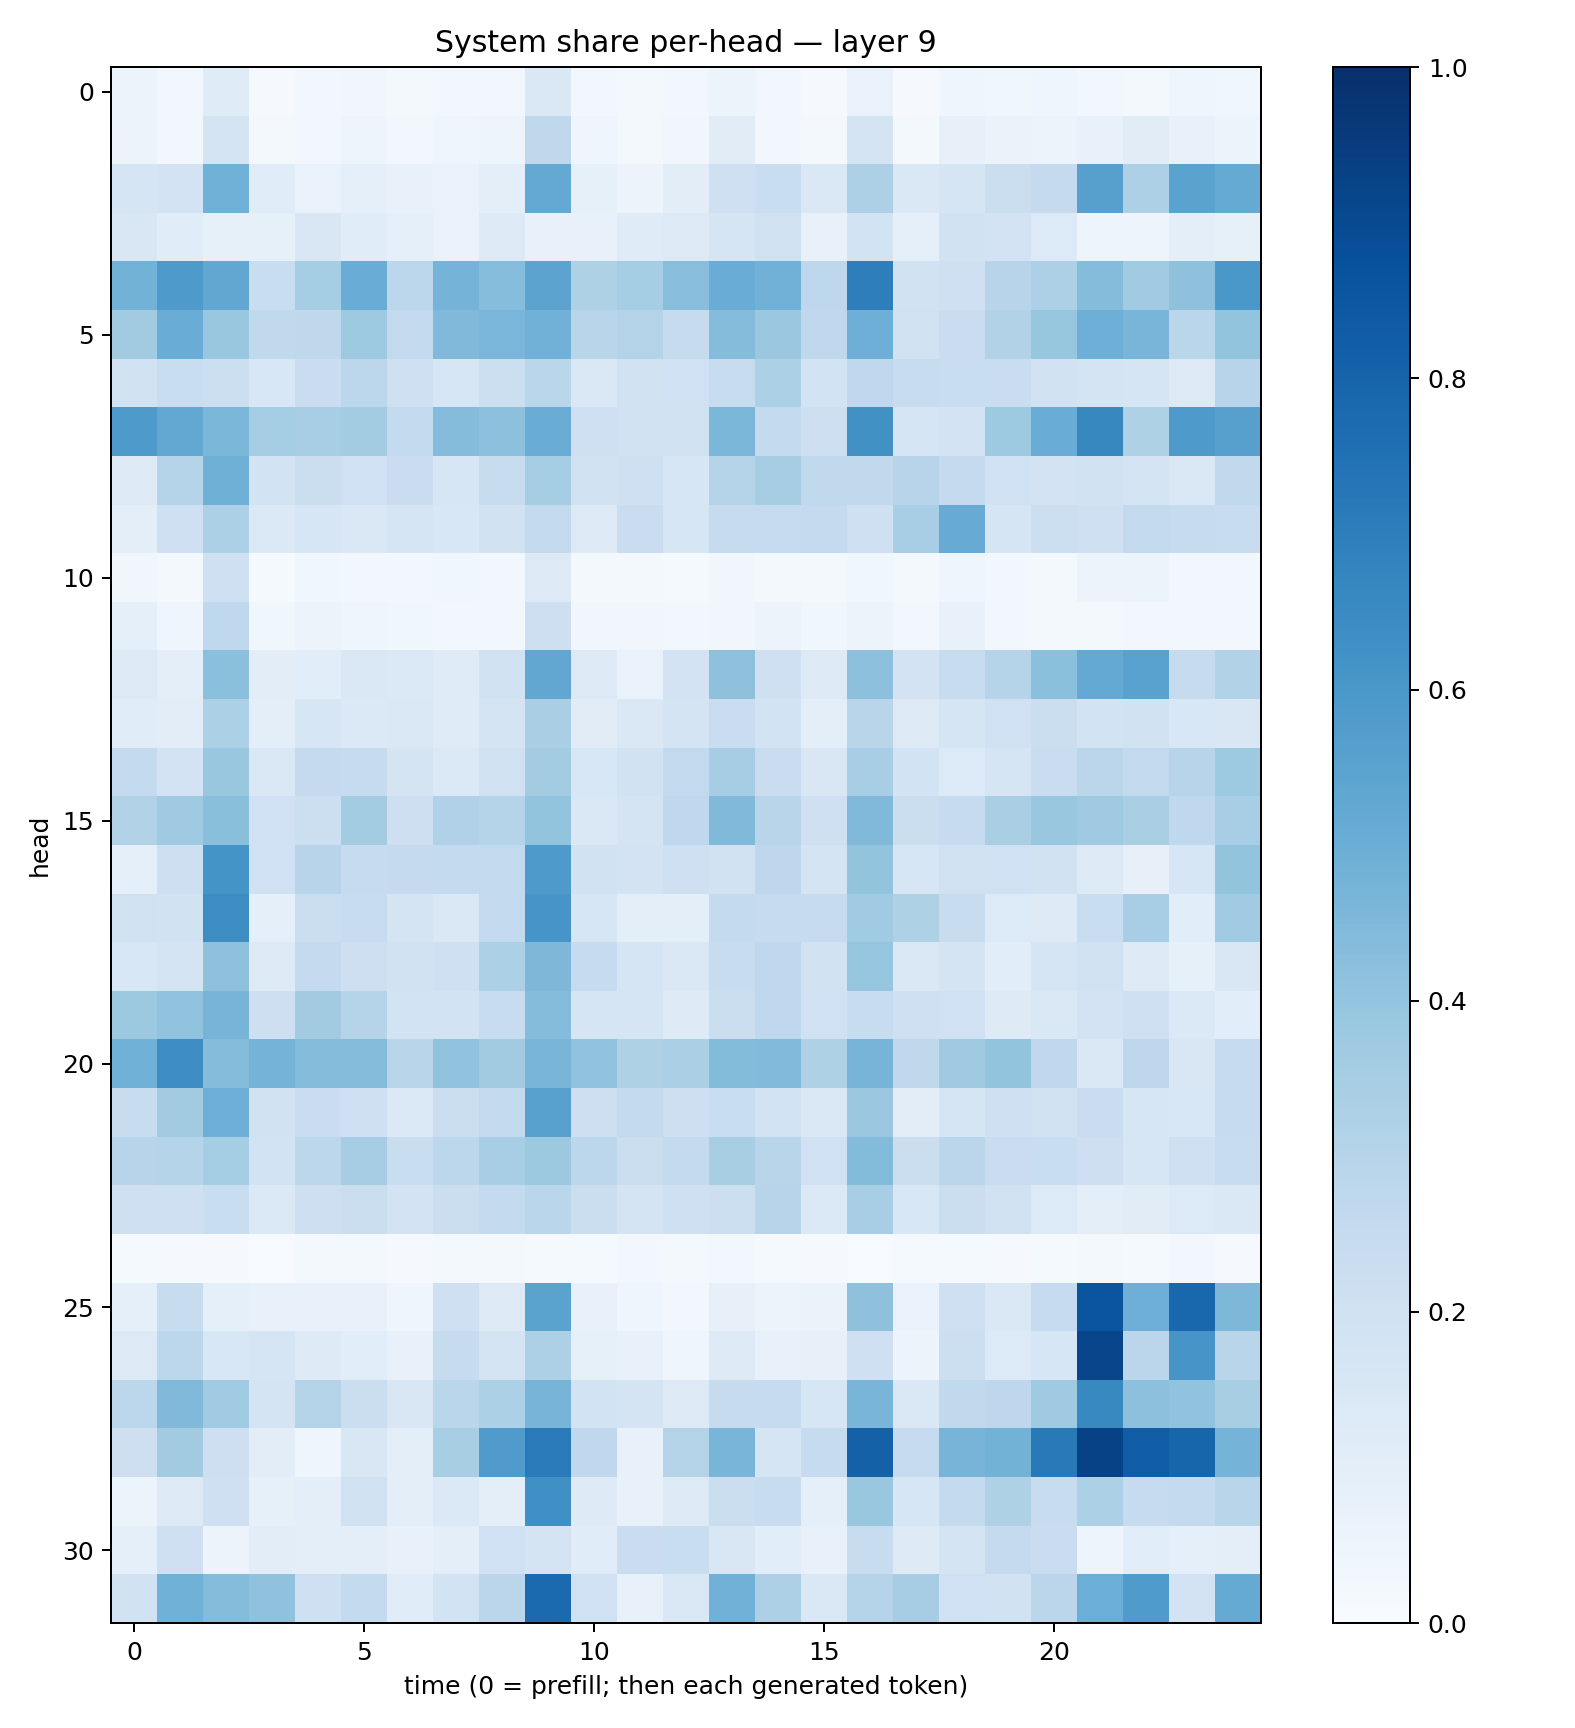

Source data for this figure (header and first rows):
0.06208389, 0.026243147, 0.12099194, 0.008842177, 0.02740523, 0.0334765, 0.021826558, 0.024518356, 0.029246055, 0.14415406, 0.024794744, 0.015853446, 0.026907023, 0.059785187, 0.027058693, 0.011632663, 0.06839428, 0.008100879, 0.03927636, 0.037552435, 0.042513523, 0.03078138, 0.019152775, 0.046810813
0.05846, 0.02934, 0.1725, 0.02195, 0.02769, 0.04881, 0.02845, 0.04029, 0.0505, 0.2711, 0.04409, 0.02189, 0.03148, 0.1118, 0.03122, 0.02042, 0.1725, 0.02261, 0.0793, 0.06271, 0.05405, 0.07108, 0.1106, 0.07304
0.1684, 0.1809, 0.4865, 0.1133, 0.06725, 0.09322, 0.07799, 0.06665, 0.09458, 0.5219, 0.08282, 0.05803, 0.1047, 0.2089, 0.2309, 0.1414, 0.325, 0.1416, 0.167, 0.2255, 0.2518, 0.5622, 0.3256, 0.5482
0.152, 0.1147, 0.08338, 0.08485, 0.1491, 0.1151, 0.09158, 0.06855, 0.126, 0.07738, 0.07428, 0.1175, 0.1274, 0.1662, 0.197, 0.07755, 0.185, 0.09215, 0.1887, 0.1815, 0.136, 0.05048, 0.04849, 0.1013
0.4771, 0.5896, 0.5282, 0.2311, 0.3524, 0.5051, 0.2793, 0.4753, 0.4334, 0.5431, 0.3237, 0.3541, 0.4264, 0.5061, 0.4806, 0.2748, 0.6965, 0.1924, 0.208, 0.2937, 0.3272, 0.4359, 0.365, 0.4136
0.3598, 0.5076, 0.39, 0.2652, 0.2702, 0.3737, 0.2588, 0.4462, 0.4639, 0.4821, 0.2919, 0.3084, 0.2452, 0.435, 0.3812, 0.2673, 0.4953, 0.1958, 0.2286, 0.3158, 0.394, 0.4954, 0.4681, 0.2872
0.1911, 0.2325, 0.2163, 0.1561, 0.2296, 0.2781, 0.2067, 0.1631, 0.2186, 0.2853, 0.142, 0.1982, 0.2015, 0.237, 0.3292, 0.1853, 0.2681, 0.2353, 0.2336, 0.2297, 0.1925, 0.1789, 0.1714, 0.1301
0.5869, 0.5257, 0.4572, 0.3539, 0.3476, 0.3561, 0.2575, 0.4369, 0.4176, 0.506, 0.2075, 0.1952, 0.1985, 0.4602, 0.2549, 0.2134, 0.6277, 0.1662, 0.1816, 0.3717, 0.506, 0.6611, 0.3241, 0.5892
0.1259, 0.3003, 0.4909, 0.1873, 0.2215, 0.2006, 0.2282, 0.1612, 0.235, 0.3539, 0.1879, 0.2049, 0.1603, 0.3062, 0.3501, 0.2644, 0.264, 0.2935, 0.2538, 0.2024, 0.1824, 0.1952, 0.1744, 0.1422
0.09582, 0.2075, 0.3308, 0.1378, 0.1572, 0.1423, 0.1709, 0.1548, 0.1937, 0.2607, 0.1319, 0.2303, 0.1616, 0.2451, 0.2483, 0.2503, 0.2083, 0.3439, 0.5104, 0.1687, 0.2161, 0.207, 0.261, 0.2449
0.03431, 0.02072, 0.208, 0.01202, 0.03906, 0.02519, 0.02566, 0.03613, 0.02834, 0.1294, 0.02202, 0.01974, 0.01487, 0.03298, 0.02195, 0.02215, 0.03668, 0.0225, 0.04102, 0.0299, 0.01748, 0.05686, 0.05264, 0.02448
0.09008, 0.04181, 0.2679, 0.03541, 0.05591, 0.04567, 0.03525, 0.02415, 0.02704, 0.2112, 0.0323, 0.03186, 0.02381, 0.03463, 0.05789, 0.0387, 0.05819, 0.02971, 0.07063, 0.0252, 0.02187, 0.01808, 0.02427, 0.03076
0.129, 0.09475, 0.4198, 0.1049, 0.1055, 0.1436, 0.1399, 0.1176, 0.1915, 0.5279, 0.1324, 0.06781, 0.1824, 0.4123, 0.2096, 0.127, 0.4142, 0.1819, 0.2382, 0.3029, 0.4181, 0.5215, 0.5542, 0.2442
0.1138, 0.1037, 0.3293, 0.09437, 0.1585, 0.1395, 0.1443, 0.1211, 0.1762, 0.3372, 0.1128, 0.1475, 0.1785, 0.2292, 0.1849, 0.1009, 0.2917, 0.132, 0.1643, 0.2001, 0.2188, 0.1847, 0.1876, 0.1529
0.2548, 0.1819, 0.3864, 0.1441, 0.2524, 0.2423, 0.1777, 0.1373, 0.1963, 0.3593, 0.1538, 0.1893, 0.258, 0.3513, 0.2301, 0.149, 0.3444, 0.1866, 0.1353, 0.1661, 0.2271, 0.2842, 0.2593, 0.2945
0.3117, 0.3684, 0.423, 0.2021, 0.2153, 0.3565, 0.2124, 0.3165, 0.3045, 0.4021, 0.1483, 0.1742, 0.2663, 0.4465, 0.2912, 0.205, 0.4482, 0.2256, 0.2461, 0.3383, 0.3829, 0.368, 0.3383, 0.2689
0.09308, 0.2126, 0.6166, 0.203, 0.2963, 0.25, 0.253, 0.2544, 0.2609, 0.588, 0.1908, 0.1828, 0.2085, 0.193, 0.2759, 0.1786, 0.3994, 0.1603, 0.1979, 0.1993, 0.1882, 0.1321, 0.08047, 0.1629
0.1969, 0.1882, 0.6427, 0.09045, 0.2206, 0.2397, 0.1758, 0.1445, 0.2584, 0.6092, 0.1591, 0.09705, 0.09803, 0.2543, 0.2422, 0.2464, 0.3638, 0.3238, 0.2366, 0.1346, 0.1246, 0.2322, 0.3461, 0.1064
0.1547, 0.175, 0.4112, 0.1326, 0.2504, 0.2116, 0.1877, 0.2105, 0.3296, 0.4532, 0.249, 0.1669, 0.1417, 0.2346, 0.2676, 0.1924, 0.3964, 0.1471, 0.1723, 0.106, 0.1704, 0.1989, 0.1317, 0.08462
0.3782, 0.4029, 0.472, 0.2137, 0.3609, 0.302, 0.1851, 0.1854, 0.2387, 0.4359, 0.17, 0.1711, 0.1227, 0.2237, 0.2676, 0.2001, 0.2364, 0.2068, 0.1995, 0.1244, 0.1443, 0.1798, 0.2061, 0.1379
0.4851, 0.6443, 0.4358, 0.473, 0.4361, 0.4341, 0.2923, 0.4054, 0.3602, 0.4687, 0.4037, 0.3205, 0.3353, 0.44, 0.4429, 0.3229, 0.469, 0.2718, 0.3679, 0.3989, 0.267, 0.1408, 0.2755, 0.1522
0.2349, 0.3598, 0.4935, 0.1909, 0.2299, 0.2106, 0.14, 0.2248, 0.2578, 0.5553, 0.2142, 0.2544, 0.2113, 0.2327, 0.1847, 0.1436, 0.3814, 0.1047, 0.1706, 0.2071, 0.1981, 0.2268, 0.1627, 0.1557
0.2962, 0.2972, 0.3548, 0.1846, 0.2791, 0.3493, 0.2342, 0.2785, 0.3454, 0.3751, 0.2797, 0.2248, 0.2541, 0.3418, 0.29, 0.2021, 0.438, 0.2227, 0.2823, 0.228, 0.2339, 0.2139, 0.1615, 0.2095
0.206, 0.2109, 0.2327, 0.1393, 0.2111, 0.2251, 0.1819, 0.2208, 0.2539, 0.2879, 0.2226, 0.1758, 0.206, 0.2187, 0.2934, 0.137, 0.3459, 0.1528, 0.2246, 0.1962, 0.1353, 0.09968, 0.1108, 0.1364
0.01409, 0.01118, 0.01015, 0.00668, 0.01642, 0.01584, 0.01017, 0.01621, 0.01642, 0.01451, 0.01217, 0.0237, 0.0164, 0.0241, 0.01446, 0.009817, 0.00644, 0.01279, 0.01254, 0.01066, 0.0149, 0.02089, 0.01217, 0.02345
0.09358, 0.2347, 0.09264, 0.07278, 0.07745, 0.07194, 0.0419, 0.2062, 0.1325, 0.5484, 0.07426, 0.04205, 0.02906, 0.08027, 0.06035, 0.06283, 0.4102, 0.06984, 0.2042, 0.1473, 0.2478, 0.8566, 0.4949, 0.7877
0.1312, 0.2776, 0.1549, 0.1711, 0.1225, 0.1065, 0.07219, 0.244, 0.1757, 0.3257, 0.08203, 0.07052, 0.04532, 0.1257, 0.07089, 0.0784, 0.2089, 0.05652, 0.2187, 0.1338, 0.164, 0.9162, 0.2816, 0.6059
0.2777, 0.4456, 0.365, 0.1784, 0.3076, 0.2193, 0.1513, 0.2857, 0.3297, 0.4689, 0.1856, 0.1785, 0.1284, 0.2433, 0.2469, 0.158, 0.467, 0.1459, 0.2636, 0.274, 0.3681, 0.6569, 0.4141, 0.4036
0.2132, 0.3613, 0.2141, 0.1019, 0.04585, 0.15, 0.09995, 0.3413, 0.5788, 0.7112, 0.2659, 0.07293, 0.3058, 0.465, 0.1653, 0.2472, 0.8099, 0.2484, 0.4691, 0.478, 0.7165, 0.929, 0.8274, 0.7936
0.05082, 0.1292, 0.2098, 0.08403, 0.09601, 0.1962, 0.09817, 0.1375, 0.0969, 0.6301, 0.1249, 0.07359, 0.1255, 0.2241, 0.2371, 0.09119, 0.3862, 0.1609, 0.2552, 0.3224, 0.238, 0.3283, 0.2495, 0.2554
0.09151, 0.2084, 0.05524, 0.1029, 0.09543, 0.09852, 0.07327, 0.09794, 0.1995, 0.1722, 0.1162, 0.2294, 0.2327, 0.1514, 0.1092, 0.07565, 0.2416, 0.1227, 0.1793, 0.2503, 0.2272, 0.05063, 0.1072, 0.08776
0.19, 0.4859, 0.4338, 0.4071, 0.2088, 0.2564, 0.1166, 0.185, 0.2828, 0.777, 0.2006, 0.07529, 0.1414, 0.4812, 0.3274, 0.1426, 0.3027, 0.3487, 0.2031, 0.1916, 0.2816, 0.4995, 0.584, 0.1805
